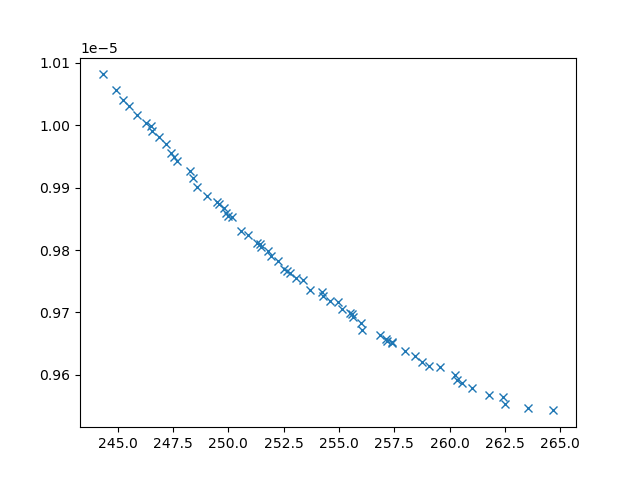

The table this chart was drawn from, first rows:
xline_all_values, yline_all_values, X_all_values, obj1, obj2, obj3, inc
247.7, 9.942168817242785e-06, [np.float64(1.995695103280593), np.float…, 247.7, 9.942168817242785e-06, 11795006, 0
244.9, 1.0056614244844136e-05, [np.float64(1.939893126450442), 0.1, np.…, 244.9, 1.0056614244844136e-05, 28582567, 0
248.4, 9.915370651617376e-06, [np.float64(1.8886471508939706), np.floa…, 248.4, 9.915370651617376e-06, 10009464, 0
261.8, 9.568026828384817e-06, [0.1, np.float64(4.418469196785542), np.…, 261.8, 9.568026828384817e-06, 2721886, 0
245.9, 1.001633059706607e-05, [np.float64(2.109336469930811), 0.1, 10,…, 245.9, 1.001633059706607e-05, 26995389, 0
263.5, 9.547673573307338e-06, [np.float64(0.8626938200612008), np.floa…, 263.5, 9.547673573307338e-06, 2714495, 0
257.4, 9.653445249797827e-06, [np.float64(1.3691135159289582), np.floa…, 257.4, 9.653445249797827e-06, 3758045, 0
262.5, 9.552738297831587e-06, [0.1, np.float64(4.102235081646345), np.…, 262.5, 9.552738297831587e-06, 2868737, 0
246.3, 1.0002904048449939e-05, [np.float64(1.9936096889767652), 0.1, np…, 246.3, 1.0002904048449939e-05, 26894334, 0
256.1, 9.671671966140106e-06, [0.1, np.float64(8.04928961461525), np.f…, 256.1, 9.671671966140106e-06, 3214189, 0
251.9, 9.79012265780393e-06, [np.float64(2.7185820207693907), np.floa…, 251.9, 9.79012265780393e-06, 5094520, 0
259.6, 9.612474530548311e-06, [np.float64(1.2520337944951772), np.floa…, 259.6, 9.612474530548311e-06, 3074293, 0
261, 9.579669299139947e-06, [np.float64(1.0985101855774981), np.floa…, 261, 9.579669299139947e-06, 2966238, 0
258, 9.637934121311003e-06, [0.1, np.float64(3.3835622663758924), np…, 258, 9.637934121311003e-06, 3181019, 0
250.1, 9.853391427452763e-06, [np.float64(4.33299894665874), np.float6…, 250.1, 9.853391427452763e-06, 7354199, 0
245.2, 1.0040957309704529e-05, [0.1, 0.1, 10, np.float64(1.027336045669…, 245.2, 1.0040957309704529e-05, 26804470, 0
244.3, 1.0081288219211451e-05, [np.float64(2.0485405964827152), 0.1, 10…, 244.3, 1.0081288219211451e-05, 30488568, 0
247.4, 9.956118108787728e-06, [np.float64(1.731989663924832), np.float…, 247.4, 9.956118108787728e-06, 14166786, 0
250.9, 9.824724899968962e-06, [np.float64(1.838363353854537), np.float…, 250.9, 9.824724899968962e-06, 5733012, 0
251.4, 9.809071497161257e-06, [np.float64(1.3533239860872643), np.floa…, 251.4, 9.809071497161257e-06, 5549195, 0
246.6, 9.990832042224623e-06, [np.float64(1.9418074679766266), 0.1, 10…, 246.6, 9.990832042224623e-06, 26382575, 0
249.5, 9.877091904695355e-06, [np.float64(2.0844986475508627), np.floa…, 249.5, 9.877091904695355e-06, 8036419, 0
249, 9.887317535117743e-06, [np.float64(7.431525482933262), np.float…, 249, 9.887317535117743e-06, 8783565, 0
256.9, 9.663226556845811e-06, [np.float64(1.6215156403080984), np.floa…, 256.9, 9.663226556845811e-06, 3721083, 0
262.4, 9.564101469192417e-06, [np.float64(1.1417376696542252), np.floa…, 262.4, 9.564101469192417e-06, 2815202, 0
260.3, 9.600139816631938e-06, [np.float64(0.8544406120378247), np.floa…, 260.3, 9.600139816631938e-06, 2847417, 0
258.7, 9.621460490629374e-06, [np.float64(0.9154895961321317), np.floa…, 258.7, 9.621460490629374e-06, 3275156, 0
251.3, 9.8112321242087e-06, [np.float64(3.9293991053724646), np.floa…, 251.3, 9.8112321242087e-06, 5606758, 0
256, 9.68283768673977e-06, [np.float64(1.5889025156405734), np.floa…, 256, 9.68283768673977e-06, 3887381, 0
247.2, 9.969057850155817e-06, [np.float64(2.013112060794422), np.float…, 247.2, 9.969057850155817e-06, 17189881, 0
255.6, 9.692844877586956e-06, [np.float64(1.1392596419519194), np.floa…, 255.6, 9.692844877586956e-06, 3737404, 0
255.5, 9.699657824205623e-06, [np.float64(1.7363966891743263), np.floa…, 255.5, 9.699657824205623e-06, 3836248, 0
254.3, 9.727095404165566e-06, [np.float64(2.5663807667065774), np.floa…, 254.3, 9.727095404165566e-06, 4323848, 0
248.6, 9.901367690906668e-06, [np.float64(7.761180651870302), np.float…, 248.6, 9.901367690906668e-06, 8147634, 0
259.1, 9.614449379550911e-06, [np.float64(0.5122715869466448), np.floa…, 259.1, 9.614449379550911e-06, 3227052, 0
250.6, 9.830831214716292e-06, [np.float64(1.4120344671911629), np.floa…, 250.6, 9.830831214716292e-06, 5550939, 0
249.8, 9.866882716657344e-06, [np.float64(1.1758548341574142), np.floa…, 249.8, 9.866882716657344e-06, 7070648, 0
258.4, 9.629963833486315e-06, [np.float64(0.9528125030299335), np.floa…, 258.4, 9.629963833486315e-06, 3145712, 0
246.9, 9.980379166604143e-06, [np.float64(1.9725842701158982), 0.1, np…, 246.9, 9.980379166604143e-06, 26125854, 0
260.6, 9.586842735488272e-06, [np.float64(1.0246857484893936), np.floa…, 260.6, 9.586842735488272e-06, 3050891, 0
245.5, 1.0031406391680435e-05, [np.float64(3.002401998402795), 0.1, 10,…, 245.5, 1.0031406391680435e-05, 28193652, 0
252.2, 9.782300567455487e-06, [np.float64(1.7371590410007034), np.floa…, 252.2, 9.782300567455487e-06, 5129561, 0
264.7, 9.54316366700769e-06, [np.float64(0.6977188942330663), np.floa…, 264.7, 9.54316366700769e-06, 2630331, 0
252.5, 9.769765572049393e-06, [np.float64(0.9515778842359586), np.floa…, 252.5, 9.769765572049393e-06, 4682996, 0
255, 9.717266815785292e-06, [0.1, np.float64(2.915073116560921), np.…, 255, 9.717266815785292e-06, 3714631, 0
253.1, 9.755230275910906e-06, [np.float64(2.2277473486293924), np.floa…, 253.1, 9.755230275910906e-06, 4527570, 0
260.3, 9.591724928170434e-06, [np.float64(1.1429004599324537), np.floa…, 260.3, 9.591724928170434e-06, 3118376, 0
251.5, 9.804994213401727e-06, [np.float64(3.6011083060233426), np.floa…, 251.5, 9.804994213401727e-06, 5443287, 0
246.5, 9.999362473334958e-06, [np.float64(2.0516562255561084), 0.1, 10…, 246.5, 9.999362473334958e-06, 27172132, 0
249.9, 9.859267661449965e-06, [np.float64(4.45408652503631), np.float6…, 249.9, 9.859267661449965e-06, 7521495, 0
247.5, 9.948419369103892e-06, [np.float64(0.6516003449384903), np.floa…, 247.5, 9.948419369103892e-06, 13392977, 0
254.2, 9.732130799971089e-06, [np.float64(1.8025337917304662), np.floa…, 254.2, 9.732130799971089e-06, 4233281, 0
251.8, 9.798400873943507e-06, [np.float64(1.5719759045863202), np.floa…, 251.8, 9.798400873943507e-06, 5514907, 0
257.2, 9.65497240006466e-06, [np.float64(1.14599191805892), np.float6…, 257.2, 9.65497240006466e-06, 3579087, 0
249.6, 9.873243535129961e-06, [np.float64(6.344151993181557), np.float…, 249.6, 9.873243535129961e-06, 9105216, 0
248.3, 9.926237455130355e-06, [np.float64(1.8300163551030892), np.floa…, 248.3, 9.926237455130355e-06, 11542081, 0
257.1, 9.65734204890532e-06, [np.float64(1.3814218523547215), np.floa…, 257.1, 9.65734204890532e-06, 3641582, 0
252.7, 9.766993669454805e-06, [0.1, np.float64(2.6157143430330545), np…, 252.7, 9.766993669454805e-06, 4646660, 0
250, 9.855021658913554e-06, [np.float64(4.397720464841843), np.float…, 250, 9.855021658913554e-06, 7282096, 0
253.4, 9.752507908811296e-06, [np.float64(1.3877830161613596), np.floa…, 253.4, 9.752507908811296e-06, 4483489, 0
... 6 more rows
